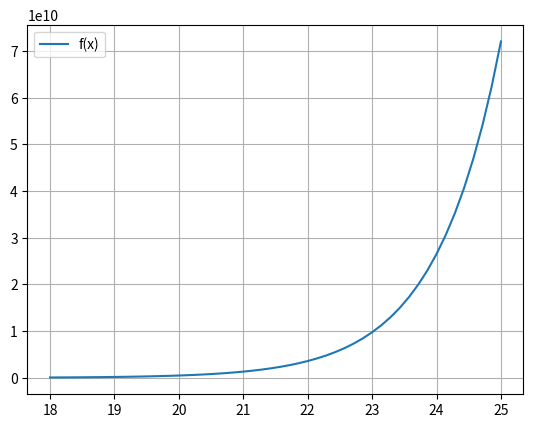

Write the Python code that produced this figure.
# -*- coding: utf-8 -*-
"""
Created on Mon Aug  9 17:23:03 2021

[redacted]
Plote o gráfico e encontre um intervalo 
contendo uma única raiz das seguintes 
funções:
(b) f(x) = math.e^x
"""

import numpy as np
import matplotlib.pyplot as plot
import math as math

def f(x):
    return math.e**x

interval = np.linspace(18,25)
plot.plot (interval,f(interval), label = 'f(x)')
plot.legend()
plot.grid ()
plot.show()
